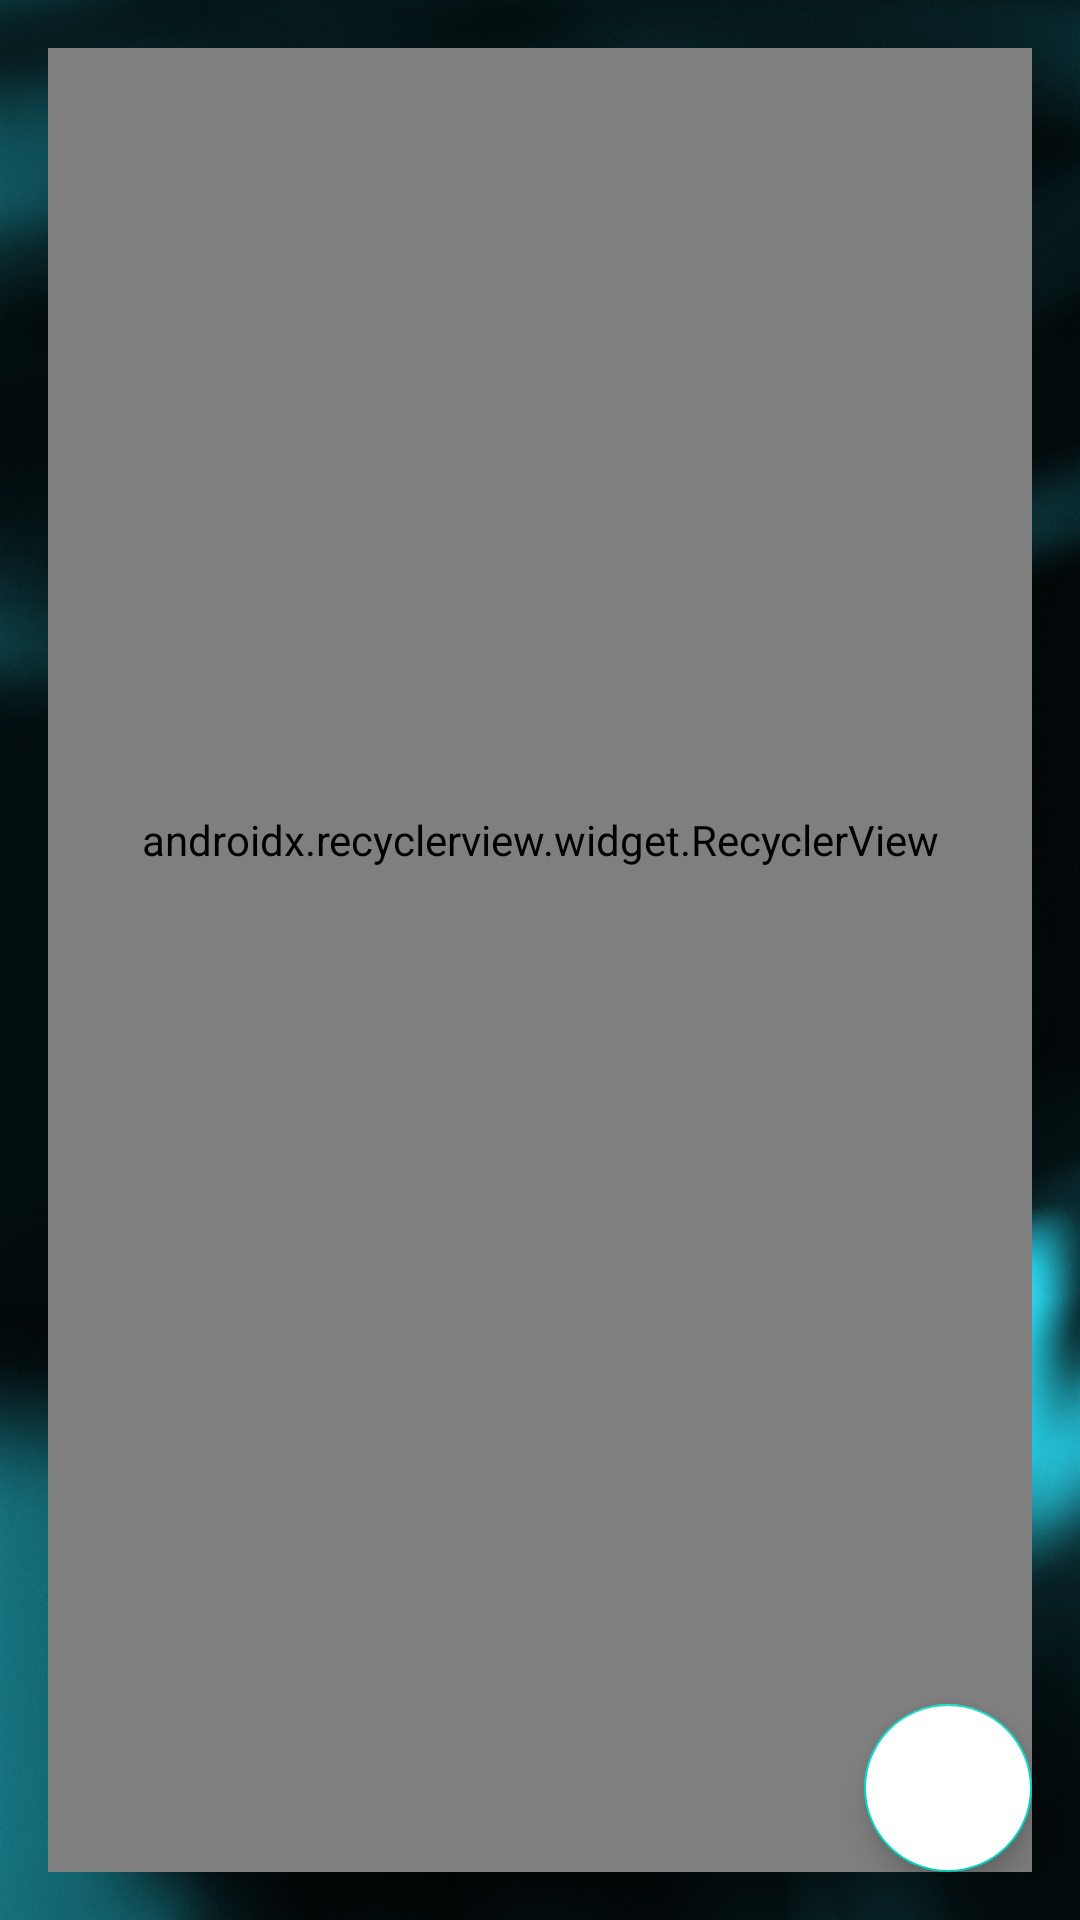

Here is an Android app screen rendered from its layout file. Give the layout XML and the strings, colors and styles it references.
<!-- AndroidManifest.xml: application theme AppTheme -->
<!-- res/layout/activity_editar.xml -->
<?xml version="1.0" encoding="utf-8"?>
<android.support.design.widget.CoordinatorLayout
    xmlns:android="http://schemas.android.com/apk/res/android"
    xmlns:app="http://schemas.android.com/apk/res-auto"
    android:layout_width="match_parent"
    android:layout_height="match_parent"
    android:background="@drawable/guitarmastil"
    android:padding="16dp">

    <android.support.v7.widget.RecyclerView
        android:id="@+id/lista"
        android:layout_width="match_parent"
        android:layout_height="match_parent"
        android:clipToPadding="false"
        android:paddingBottom="80dp"
        app:layoutManager="android.support.v7.widget.LinearLayoutManager"/>

    <android.support.design.widget.FloatingActionButton
        android:id="@+id/nueva"
        android:layout_width="wrap_content"
        android:layout_height="wrap_content"
        android:layout_gravity="bottom|right"
        android:backgroundTint="#FFFFFF"
        android:src="@drawable/ic_add_black_24dp"/>

</android.support.design.widget.CoordinatorLayout>
<!-- resources referenced by this layout -->
<resources>
  <!-- drawable guitarmastil: jpg bitmap (drawable, 208587 bytes) -->
  <style name="AppTheme" parent="Theme.AppCompat.Light.NoActionBar">
          <item name="colorPrimary">@color/colorPrimary</item>
          <item name="colorPrimaryDark">@color/colorPrimaryDark</item>
          <item name="colorAccent">@color/colorAccent</item>
          <item name="android:windowNoTitle">true</item>
          <item name="android:windowFullscreen">true</item>
      </style>
  <!-- not gathered from this repository: default colours our renderer supplied (Android Studio template values) -->
  <color name="colorPrimary">#FF6200EE</color>
  <color name="colorPrimaryDark">#FF3700B3</color>
  <color name="colorAccent">#FF03DAC5</color>
</resources>
